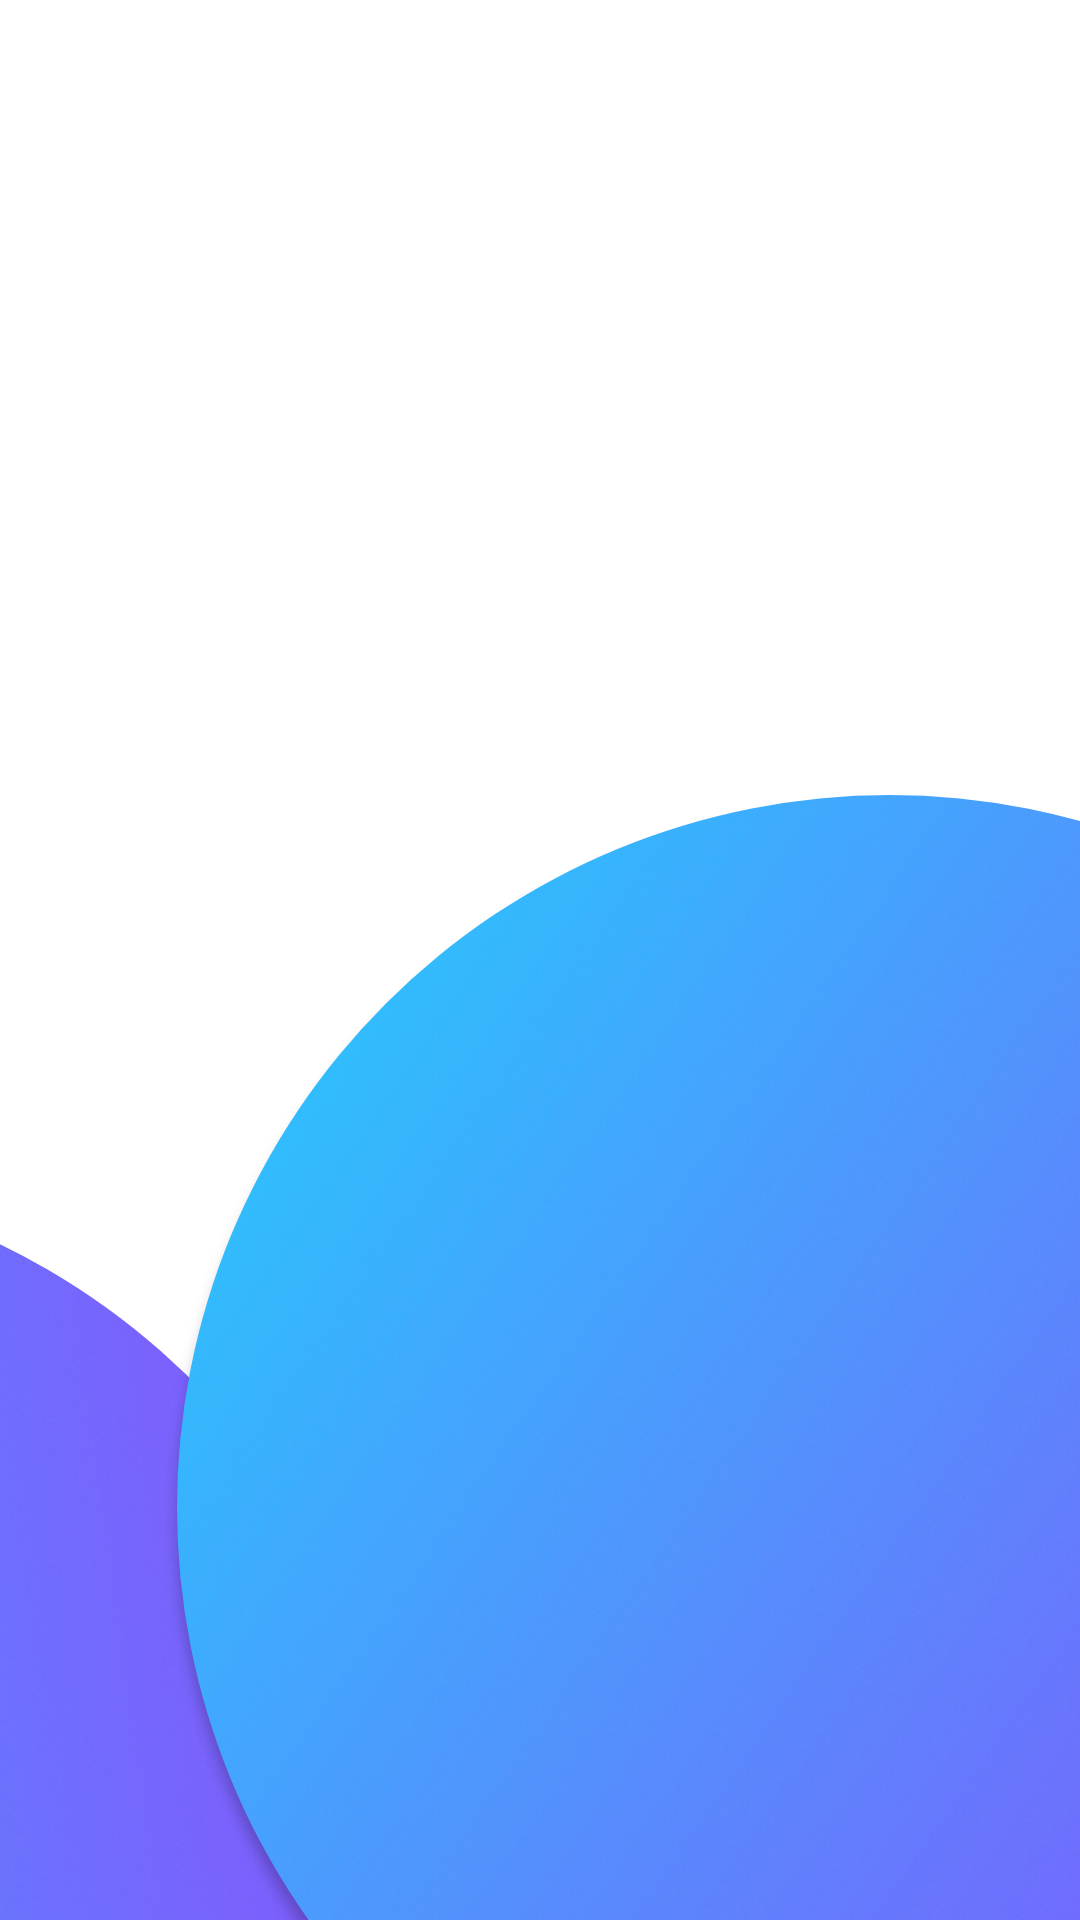

Produce the Android XML layout that renders to this screen, including the resource entries it uses.
<!-- AndroidManifest.xml: application theme AppTheme -->
<!-- res/layout/fragment_membership.xml -->
<?xml version="1.0" encoding="utf-8"?>
<androidx.constraintlayout.widget.ConstraintLayout xmlns:android="http://schemas.android.com/apk/res/android"
    xmlns:app="http://schemas.android.com/apk/res-auto"
    xmlns:tools="http://schemas.android.com/tools"
    android:layout_width="match_parent"
    android:layout_height="match_parent"
    tools:context=".view.membership.MembershipFragment">

    <ImageView
        android:id="@+id/ivBackground"
        android:layout_width="0dp"
        android:layout_height="0dp"
        android:contentDescription="@string/ivBackground"
        android:nestedScrollingEnabled="false"
        android:scaleType="centerCrop"
        android:src="@drawable/main_background"
        app:layout_constraintBottom_toBottomOf="parent"
        app:layout_constraintEnd_toEndOf="parent"
        app:layout_constraintHorizontal_bias="0.5"
        app:layout_constraintStart_toStartOf="parent"
        app:layout_constraintTop_toTopOf="parent" />

    <androidx.recyclerview.widget.RecyclerView
        android:id="@+id/rvMembership"
        android:layout_width="0dp"
        android:layout_height="0dp"
        android:layoutAnimation="@anim/layout_animation_fall_down"
        app:layout_constraintBottom_toBottomOf="parent"
        app:layout_constraintEnd_toEndOf="parent"
        app:layout_constraintHorizontal_bias="0.5"
        app:layout_constraintStart_toStartOf="parent"
        app:layout_constraintTop_toTopOf="parent">

    </androidx.recyclerview.widget.RecyclerView>

    <androidx.cardview.widget.CardView
        android:id="@+id/cvNoMembership"
        android:layout_width="300dp"
        android:layout_height="300dp"
        android:layout_marginStart="32dp"
        android:layout_marginTop="32dp"
        android:layout_marginEnd="32dp"
        android:layout_marginBottom="32dp"
        android:visibility="gone"
        app:cardCornerRadius="@dimen/cardview_dimen"
        app:cardElevation="@dimen/cardview_dimen"
        app:layout_constraintBottom_toBottomOf="parent"
        app:layout_constraintEnd_toEndOf="parent"
        app:layout_constraintHorizontal_bias="0.5"
        app:layout_constraintStart_toStartOf="parent"
        app:layout_constraintTop_toTopOf="parent">

        <androidx.constraintlayout.widget.ConstraintLayout
            android:layout_width="match_parent"
            android:layout_height="match_parent">

            <TextView
                android:id="@+id/tvNoMembership"
                android:layout_width="wrap_content"
                android:layout_height="wrap_content"
                android:text="@string/tvNoMembership"
                android:textAppearance="@style/TextAppearance.MaterialComponents.Headline6"
                android:textColor="@color/primaryColor"
                app:layout_constraintBottom_toBottomOf="parent"
                app:layout_constraintEnd_toEndOf="parent"
                app:layout_constraintHorizontal_bias="0.5"
                app:layout_constraintStart_toStartOf="parent"
                app:layout_constraintTop_toTopOf="parent"
                app:layout_constraintVertical_bias="0.25" />

            <TextView
                android:id="@+id/tvAddMembership"
                android:layout_width="wrap_content"
                android:layout_height="wrap_content"
                android:text="@string/tvAddMembership"
                android:textColor="@color/secondaryColor"
                app:layout_constraintEnd_toEndOf="@+id/tvNoMembership"
                app:layout_constraintStart_toStartOf="@+id/tvNoMembership"
                app:layout_constraintTop_toBottomOf="@+id/tvNoMembership" />

            <ImageView
                android:id="@+id/ivNoMembershipBackground"
                android:layout_width="0dp"
                android:layout_height="0dp"
                android:contentDescription="@string/ivNoMembershipBackground"
                android:src="@drawable/ic_card_membership_secondary50_24dp"
                app:layout_constraintBottom_toBottomOf="parent"
                app:layout_constraintEnd_toEndOf="parent"
                app:layout_constraintHorizontal_bias="0.5"
                app:layout_constraintStart_toStartOf="parent"
                app:layout_constraintTop_toTopOf="parent" />

        </androidx.constraintlayout.widget.ConstraintLayout>

    </androidx.cardview.widget.CardView>

    <ProgressBar
        android:id="@+id/pbLoading"
        style="?android:attr/progressBarStyle"
        android:layout_width="wrap_content"
        android:layout_height="wrap_content"
        android:visibility="gone"
        app:layout_constraintBottom_toBottomOf="parent"
        app:layout_constraintEnd_toEndOf="parent"
        app:layout_constraintHorizontal_bias="0.5"
        app:layout_constraintStart_toStartOf="parent"
        app:layout_constraintTop_toTopOf="parent" />
</androidx.constraintlayout.widget.ConstraintLayout>
<!-- resources referenced by this layout -->
<resources>
  <color name="primaryColor">#2962ff</color>
  <color name="secondaryColor">#6200ea</color>
  <dimen name="cardview_dimen">5dp</dimen>
  <!-- drawable ic_card_membership_secondary50_24dp (drawable) -->
  <vector android:height="24dp" android:tint="@color/secondaryColor50"
      android:viewportHeight="24.0" android:viewportWidth="24.0"
      android:width="24dp" xmlns:android="http://schemas.android.com/apk/res/android">
      <path android:fillColor="#FF000000" android:pathData="M20,2L4,2c-1.11,0 -2,0.89 -2,2v11c0,1.11 0.89,2 2,2h4v5l4,-2 4,2v-5h4c1.11,0 2,-0.89 2,-2L22,4c0,-1.11 -0.89,-2 -2,-2zM20,15L4,15v-2h16v2zM20,10L4,10L4,4h16v6z"/>
  </vector>
  <!-- drawable main_background: png bitmap (drawable-hdpi, 258936 bytes) -->
  <string name="ivBackground">Main background</string>
  <string name="ivNoMembershipBackground">No membership background</string>
  <string name="tvAddMembership">Perform some transactions</string>
  <string name="tvNoMembership">No Membership</string>
  <style name="AppTheme" parent="Theme.AppCompat.Light.DarkActionBar">
          
          <item name="colorPrimary">@color/primaryColor</item>
          <item name="colorPrimaryDark">@color/primaryDarkColor</item>
          <item name="colorAccent">@color/secondaryColor</item>
  
          <item name="android:textViewStyle">@style/textViewStyle</item>
          <item name="android:buttonStyle">@style/buttonStyle</item>
  
          <item name="android:textColorHint">@color/primaryDarkColor50</item>
      </style>
  <color name="secondaryColor50">#806200ea</color>
  <color name="primaryDarkColor">#0039cb</color>
  <style name="textViewStyle" parent="android:Widget.TextView">
          <item name="android:fontFamily">sans-serif-light</item>
      </style>
  <style name="buttonStyle" parent="android:Widget.Material.Button">
          <item name="android:fontFamily">sans-serif-light</item>
      </style>
  <color name="primaryDarkColor50">#800039cb</color>
</resources>
